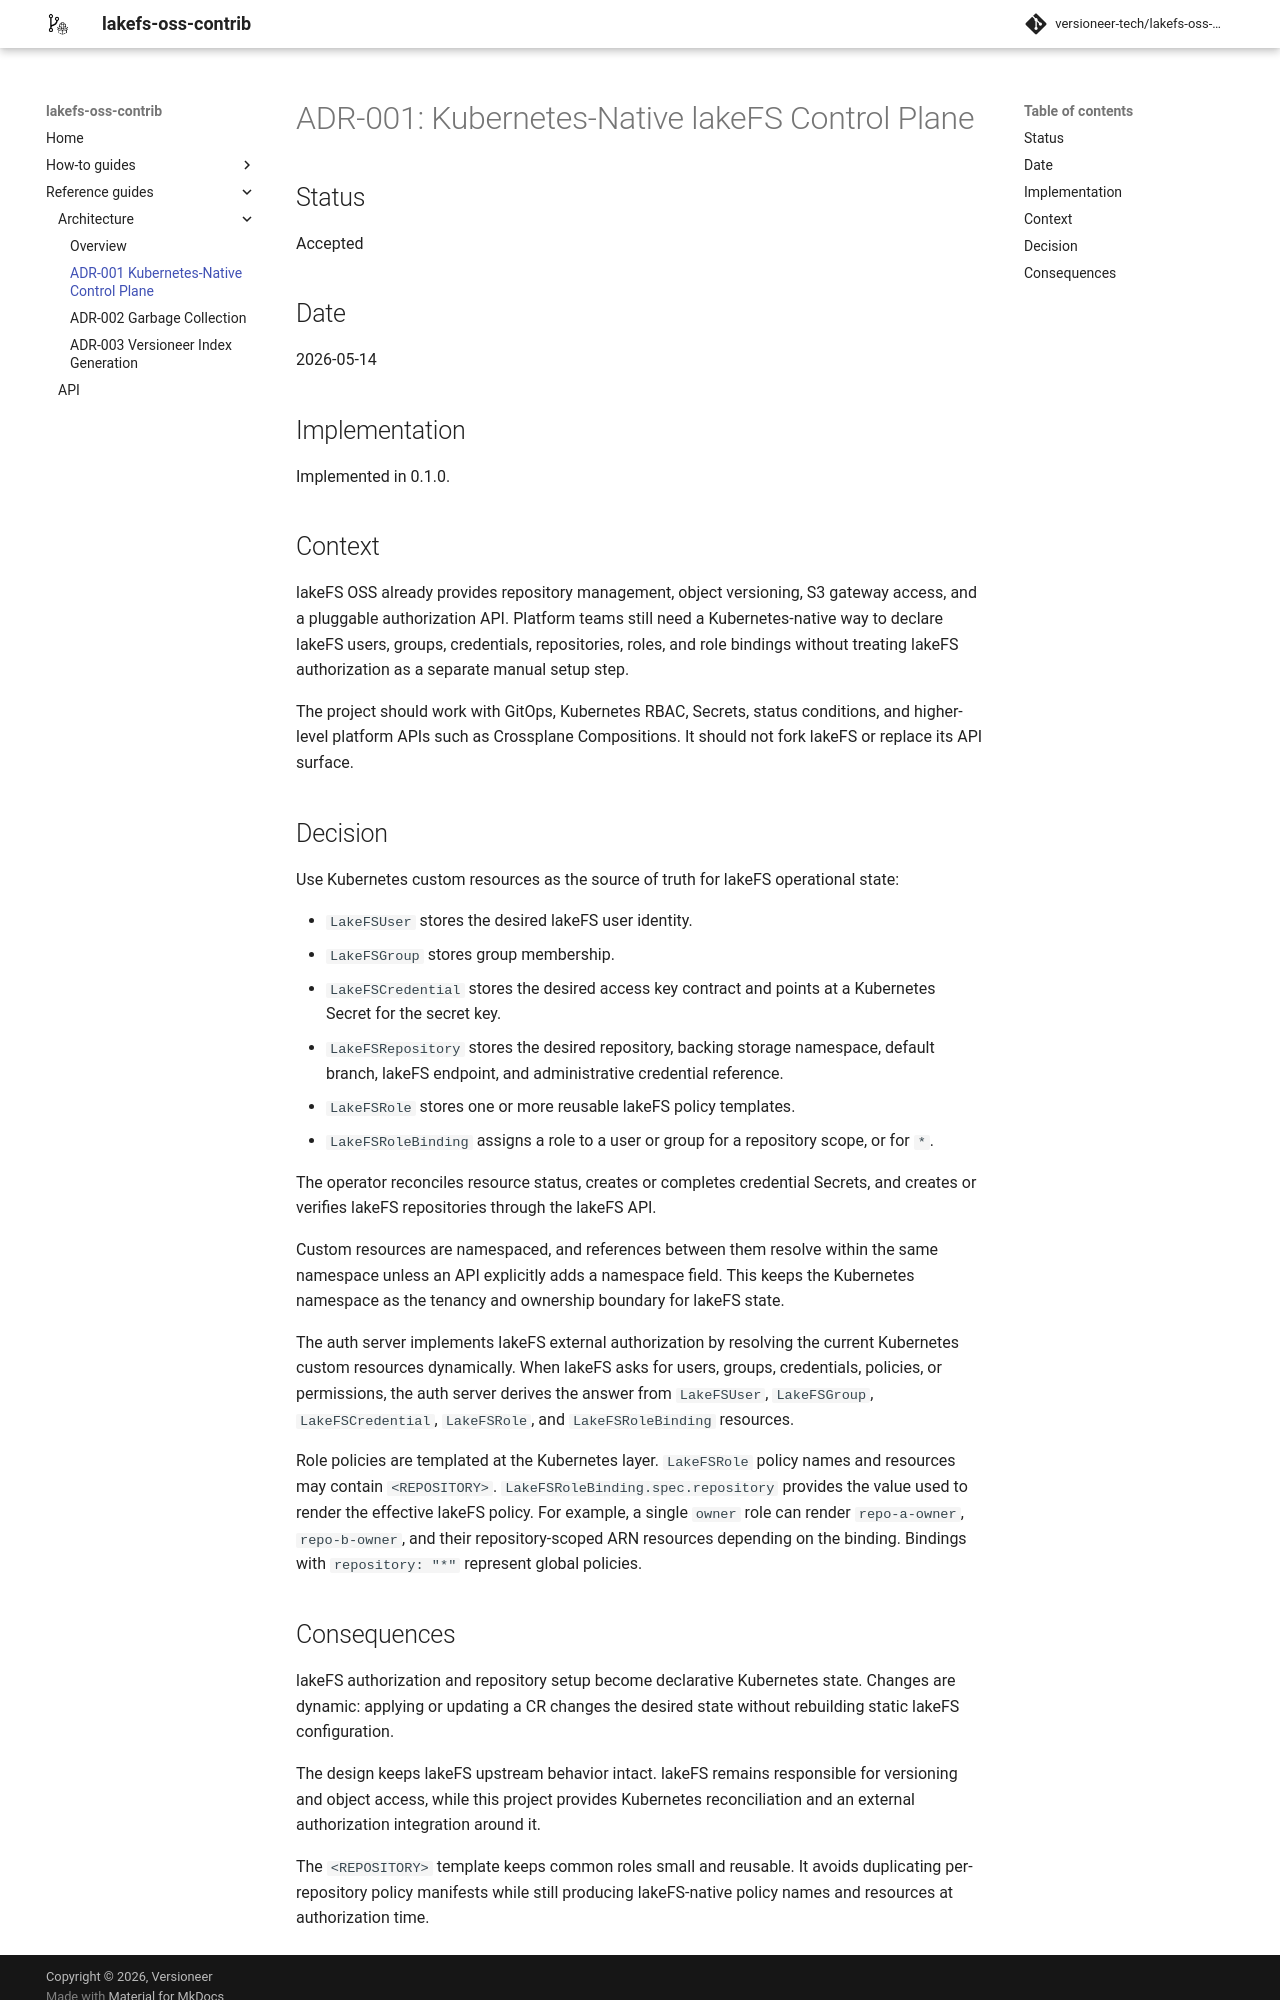

repository: versioneer-tech/lakefs-oss-contrib · page: 0.2.0-rc.1/architecture/0001-kubernetes-native-lakefs-control-plane/index.html · generator: mkdocs

# ADR-001: Kubernetes-Native lakeFS Control Plane

## Status

Accepted

## Date

2026-05-14

## Implementation

Implemented in 0.1.0.

## Context

lakeFS OSS already provides repository management, object versioning, S3 gateway
access, and a pluggable authorization API. Platform teams still need a
Kubernetes-native way to declare lakeFS users, groups, credentials,
repositories, roles, and role bindings without treating lakeFS authorization as
a separate manual setup step.

The project should work with GitOps, Kubernetes RBAC, Secrets, status
conditions, and higher-level platform APIs such as Crossplane Compositions. It
should not fork lakeFS or replace its API surface.

## Decision

Use Kubernetes custom resources as the source of truth for lakeFS operational
state:

- `LakeFSUser` stores the desired lakeFS user identity.
- `LakeFSGroup` stores group membership.
- `LakeFSCredential` stores the desired access key contract and points at a
  Kubernetes Secret for the secret key.
- `LakeFSRepository` stores the desired repository, backing storage namespace,
  default branch, lakeFS endpoint, and administrative credential reference.
- `LakeFSRole` stores one or more reusable lakeFS policy templates.
- `LakeFSRoleBinding` assigns a role to a user or group for a repository scope,
  or for `*`.

The operator reconciles resource status, creates or completes credential
Secrets, and creates or verifies lakeFS repositories through the lakeFS API.

Custom resources are namespaced, and references between them resolve within the
same namespace unless an API explicitly adds a namespace field. This keeps the
Kubernetes namespace as the tenancy and ownership boundary for lakeFS state.

The auth server implements lakeFS external authorization by resolving the
current Kubernetes custom resources dynamically. When lakeFS asks for users,
groups, credentials, policies, or permissions, the auth server derives the
answer from `LakeFSUser`, `LakeFSGroup`, `LakeFSCredential`, `LakeFSRole`, and
`LakeFSRoleBinding` resources.

Role policies are templated at the Kubernetes layer. `LakeFSRole` policy names
and resources may contain `<REPOSITORY>`. `LakeFSRoleBinding.spec.repository`
provides the value used to render the effective lakeFS policy. For example, a
single `owner` role can render `repo-a-owner`, `repo-b-owner`, and their
repository-scoped ARN resources depending on the binding. Bindings with
`repository: "*"` represent global policies.
